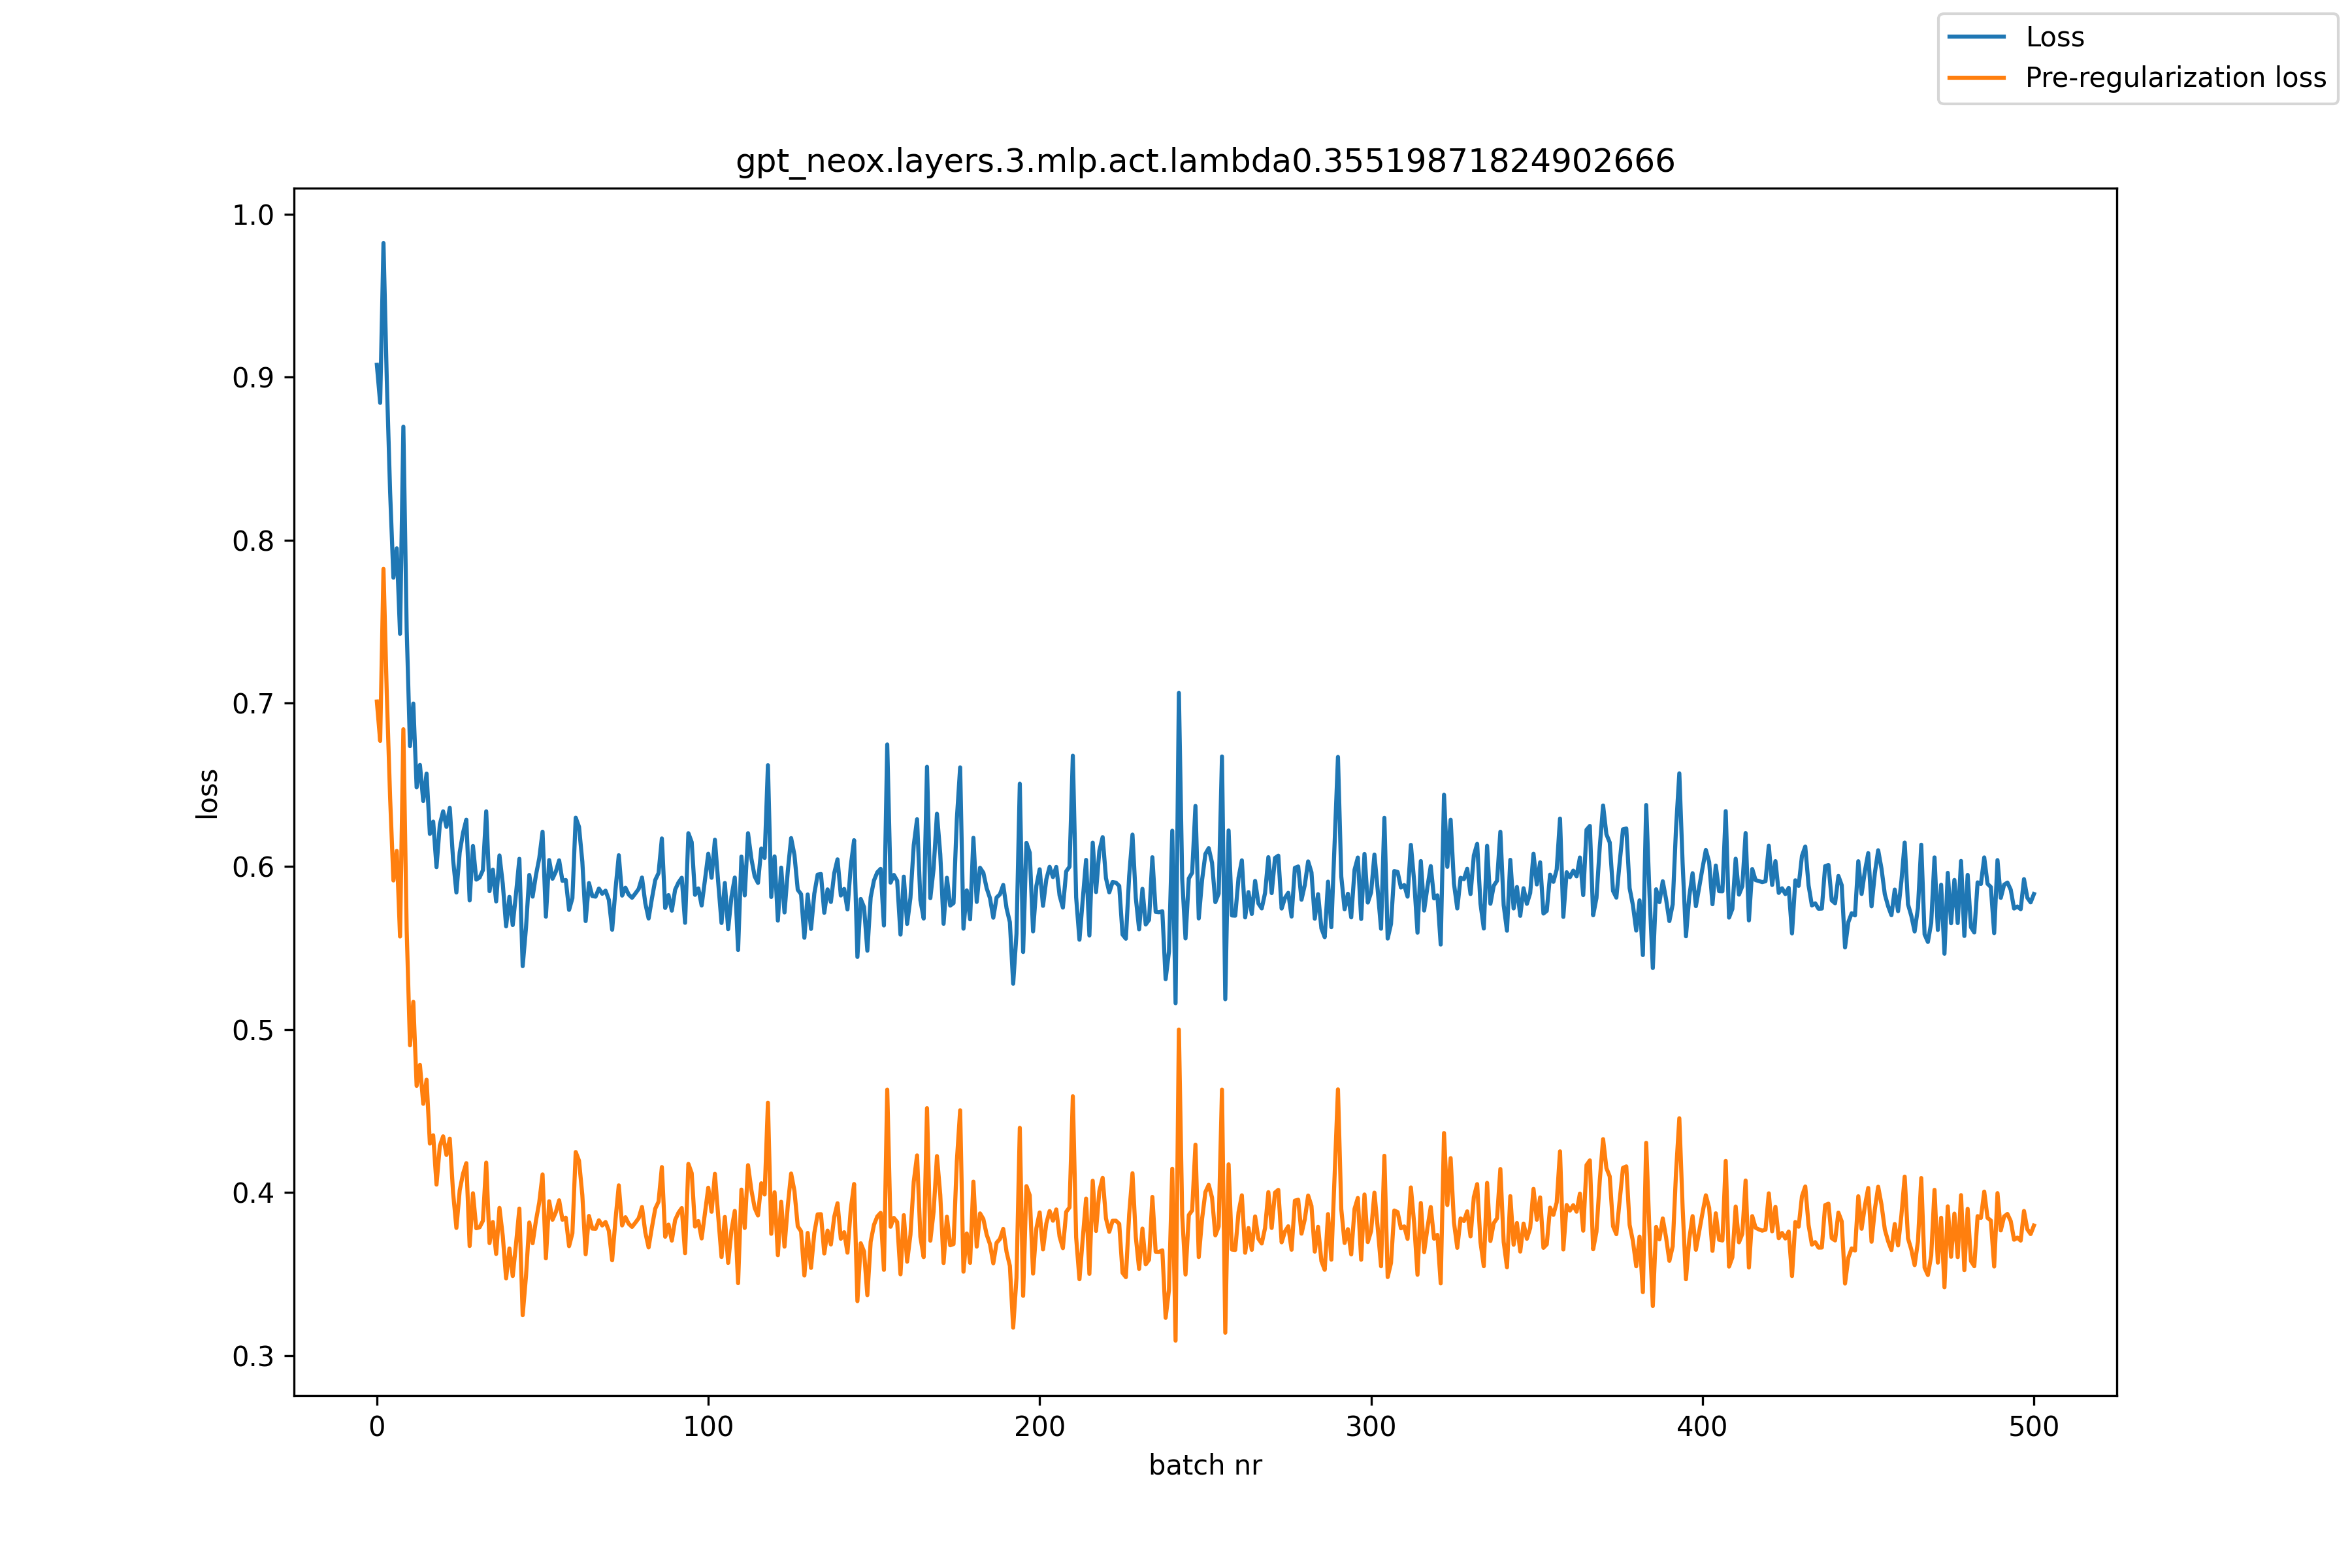

Source data for this figure (header and first rows):
, loss, pre_reg_loss
0, 0.9076, 0.7011
1, 0.8843, 0.6769
2, 0.9823, 0.7824
3, 0.8981, 0.7054
4, 0.8296, 0.6422
5, 0.7771, 0.5913
6, 0.795, 0.6095
7, 0.7426, 0.557
8, 0.8697, 0.6841
9, 0.7455, 0.561
10, 0.6737, 0.4903
11, 0.6999, 0.5169
12, 0.6484, 0.4654
13, 0.6622, 0.4783
14, 0.6401, 0.4544
15, 0.6569, 0.4692
16, 0.6199, 0.43
17, 0.6275, 0.4351
18, 0.5995, 0.4048
19, 0.6257, 0.4286
20, 0.6337, 0.4345
21, 0.6242, 0.423
22, 0.6359, 0.433
23, 0.6043, 0.4
24, 0.584, 0.3783
25, 0.6086, 0.4013
26, 0.6206, 0.4115
27, 0.6286, 0.418
28, 0.5791, 0.3672
29, 0.6125, 0.3995
30, 0.5919, 0.3781
31, 0.5932, 0.3787
32, 0.5977, 0.3826
33, 0.6338, 0.4183
34, 0.5848, 0.3689
35, 0.598, 0.3819
36, 0.5785, 0.3623
37, 0.6067, 0.3905
38, 0.5892, 0.3732
39, 0.5632, 0.3473
40, 0.5813, 0.3657
41, 0.564, 0.3487
42, 0.5835, 0.3686
43, 0.6046, 0.3901
44, 0.5388, 0.3247
45, 0.5623, 0.3487
46, 0.5947, 0.3816
47, 0.5814, 0.3689
48, 0.5946, 0.3827
49, 0.6049, 0.3939
50, 0.6212, 0.4111
51, 0.5692, 0.3596
52, 0.6039, 0.3946
53, 0.5924, 0.3833
54, 0.5968, 0.3879
55, 0.6037, 0.3952
56, 0.5911, 0.3833
57, 0.5917, 0.3845
58, 0.5733, 0.3671
59, 0.5805, 0.375
... 441 more rows
